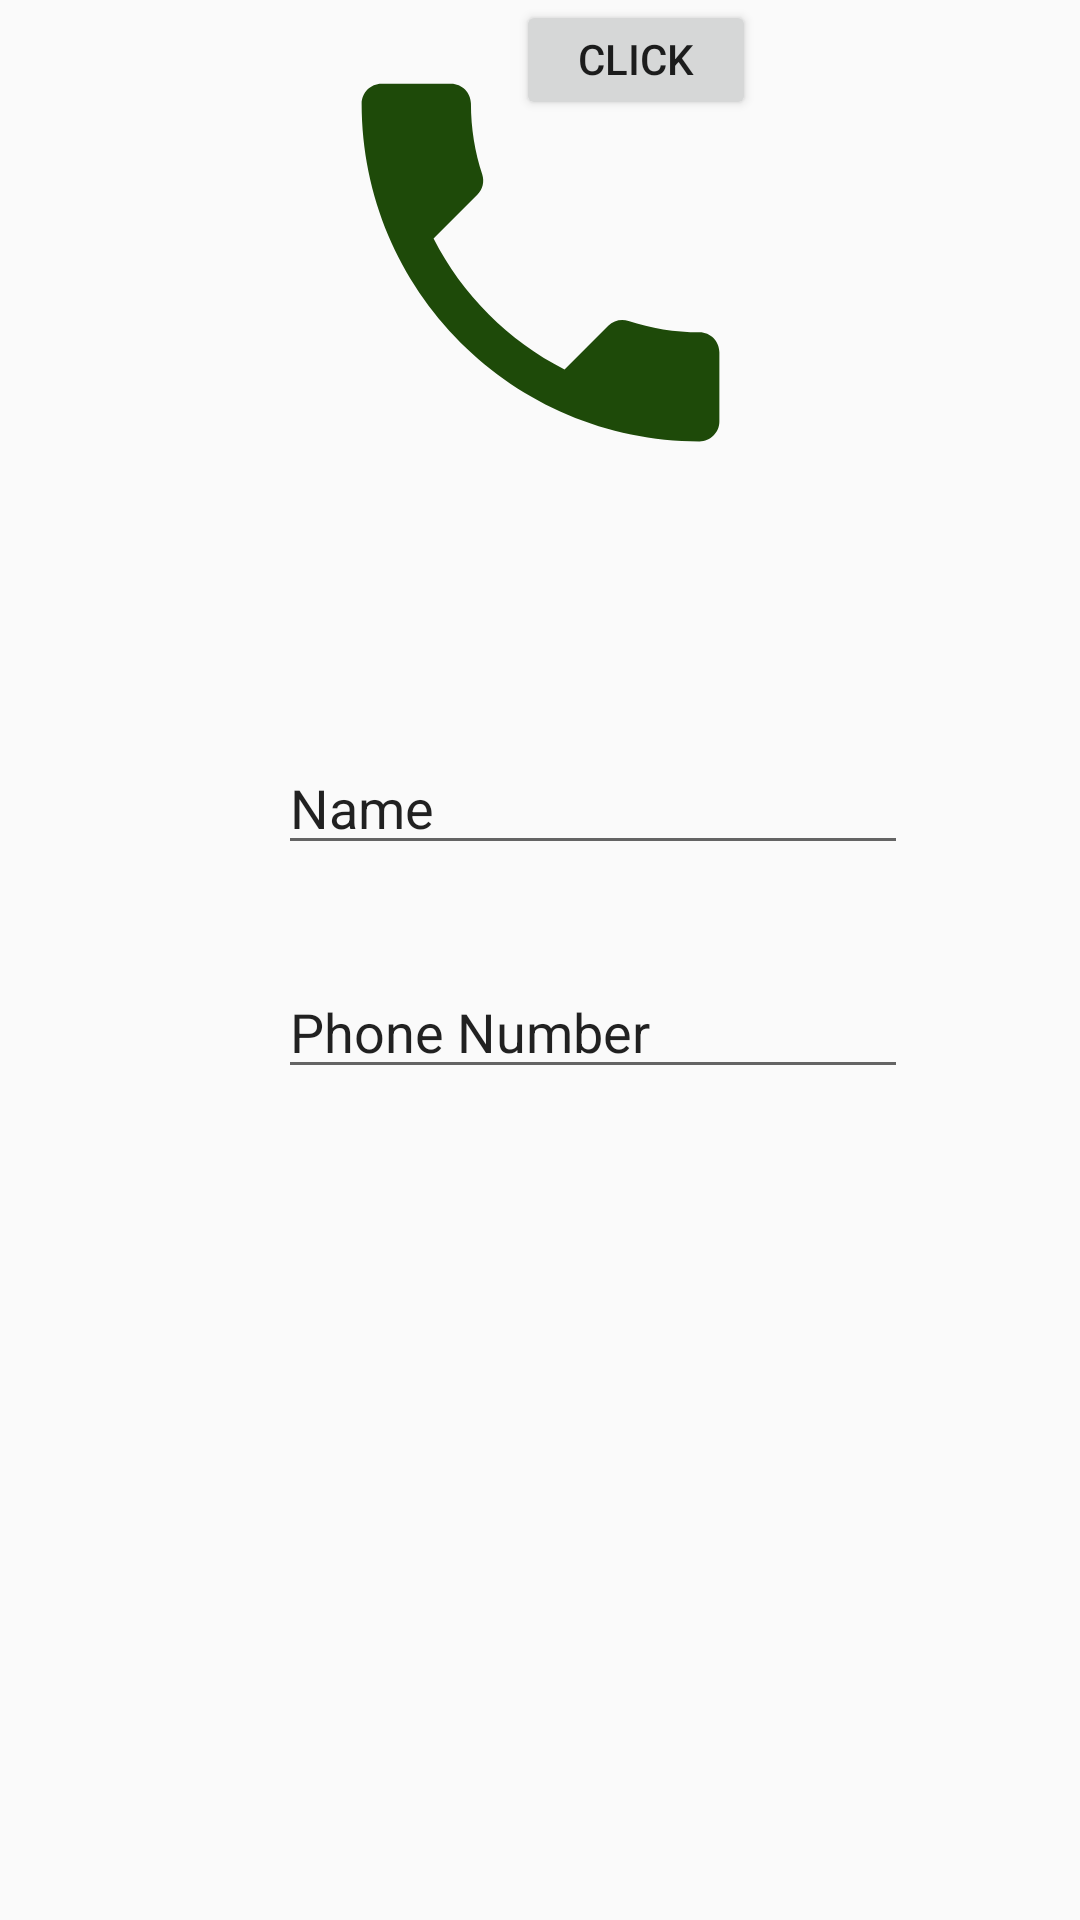

Write the Android layout XML for this screen, with the resource values it uses.
<!-- AndroidManifest.xml: application theme AppTheme -->
<!-- res/layout/activity_constraint.xml -->
<?xml version="1.0" encoding="utf-8"?>
<android.support.constraint.ConstraintLayout xmlns:android="http://schemas.android.com/apk/res/android"
    xmlns:app="http://schemas.android.com/apk/res-auto"
    xmlns:tools="http://schemas.android.com/tools"
    android:layout_width="match_parent"
    android:layout_height="match_parent"
    tools:context=".Constraint">

    <ImageView
        android:id="@+id/imageView"
        android:layout_width="200dp"
        android:layout_height="159dp"
        android:layout_marginEnd="8dp"
        android:layout_marginLeft="8dp"
        android:layout_marginRight="8dp"
        android:layout_marginStart="8dp"
        android:layout_marginTop="8dp"
        android:src="@drawable/ic_local_phone_black_24dp"
        app:layout_constraintEnd_toEndOf="parent"
        app:layout_constraintStart_toStartOf="parent"
        app:layout_constraintTop_toTopOf="parent" />

    <Button
        android:layout_width="80dp"
        android:layout_height="40dp"
        android:layout_marginLeft="172dp"
        android:layout_marginStart="172dp"
        android:text="click here"
        app:layout_constraintStart_toStartOf="parent"
        tools:layout_editor_absoluteY="438dp" />

    <EditText
        android:id="@+id/editText"
        android:layout_width="wrap_content"
        android:layout_height="wrap_content"
        android:layout_marginEnd="8dp"
        android:layout_marginLeft="8dp"
        android:layout_marginRight="8dp"
        android:layout_marginStart="8dp"
        android:layout_marginTop="80dp"
        android:ems="10"
        android:inputType="textPersonName"
        android:text="Name"
        app:layout_constraintEnd_toEndOf="parent"
        app:layout_constraintHorizontal_bias="0.633"
        app:layout_constraintStart_toStartOf="parent"
        app:layout_constraintTop_toBottomOf="@+id/imageView" />

    <EditText
        android:id="@+id/editText3"
        android:layout_width="wrap_content"
        android:layout_height="wrap_content"
        android:layout_marginBottom="8dp"
        android:layout_marginEnd="8dp"
        android:layout_marginLeft="8dp"
        android:layout_marginRight="8dp"
        android:layout_marginStart="8dp"
        android:layout_marginTop="8dp"
        android:ems="10"
        android:text="Phone Number"
        android:inputType="phone"
        app:layout_constraintBottom_toBottomOf="parent"
        app:layout_constraintEnd_toEndOf="parent"
        app:layout_constraintHorizontal_bias="0.633"
        app:layout_constraintStart_toStartOf="parent"
        app:layout_constraintTop_toBottomOf="@+id/editText"
        app:layout_constraintVertical_bias="0.086" />

</android.support.constraint.ConstraintLayout>
<!-- resources referenced by this layout -->
<resources>
  <!-- drawable ic_local_phone_black_24dp (drawable) -->
  <vector android:height="24dp" android:tint="#1E4A09"
      android:viewportHeight="24.0" android:viewportWidth="24.0"
      android:width="24dp" xmlns:android="http://schemas.android.com/apk/res/android">
      <path android:fillColor="#FF000000" android:pathData="M6.62,10.79c1.44,2.83 3.76,5.14 6.59,6.59l2.2,-2.2c0.27,-0.27 0.67,-0.36 1.02,-0.24 1.12,0.37 2.33,0.57 3.57,0.57 0.55,0 1,0.45 1,1V20c0,0.55 -0.45,1 -1,1 -9.39,0 -17,-7.61 -17,-17 0,-0.55 0.45,-1 1,-1h3.5c0.55,0 1,0.45 1,1 0,1.25 0.2,2.45 0.57,3.57 0.11,0.35 0.03,0.74 -0.25,1.02l-2.2,2.2z"/>
  </vector>
  <style name="AppTheme" parent="Base.Theme.AppCompat.Light.DarkActionBar">
          
          <item name="colorPrimary">@color/colorPrimary</item>
          <item name="colorPrimaryDark">@color/colorPrimaryDark</item>
          <item name="colorAccent">@color/colorAccent</item>
      </style>
  <!-- not gathered from this repository: default colours our renderer supplied (Android Studio template values) -->
  <color name="colorPrimary">#FF6200EE</color>
  <color name="colorPrimaryDark">#FF3700B3</color>
  <color name="colorAccent">#FF03DAC5</color>
</resources>
